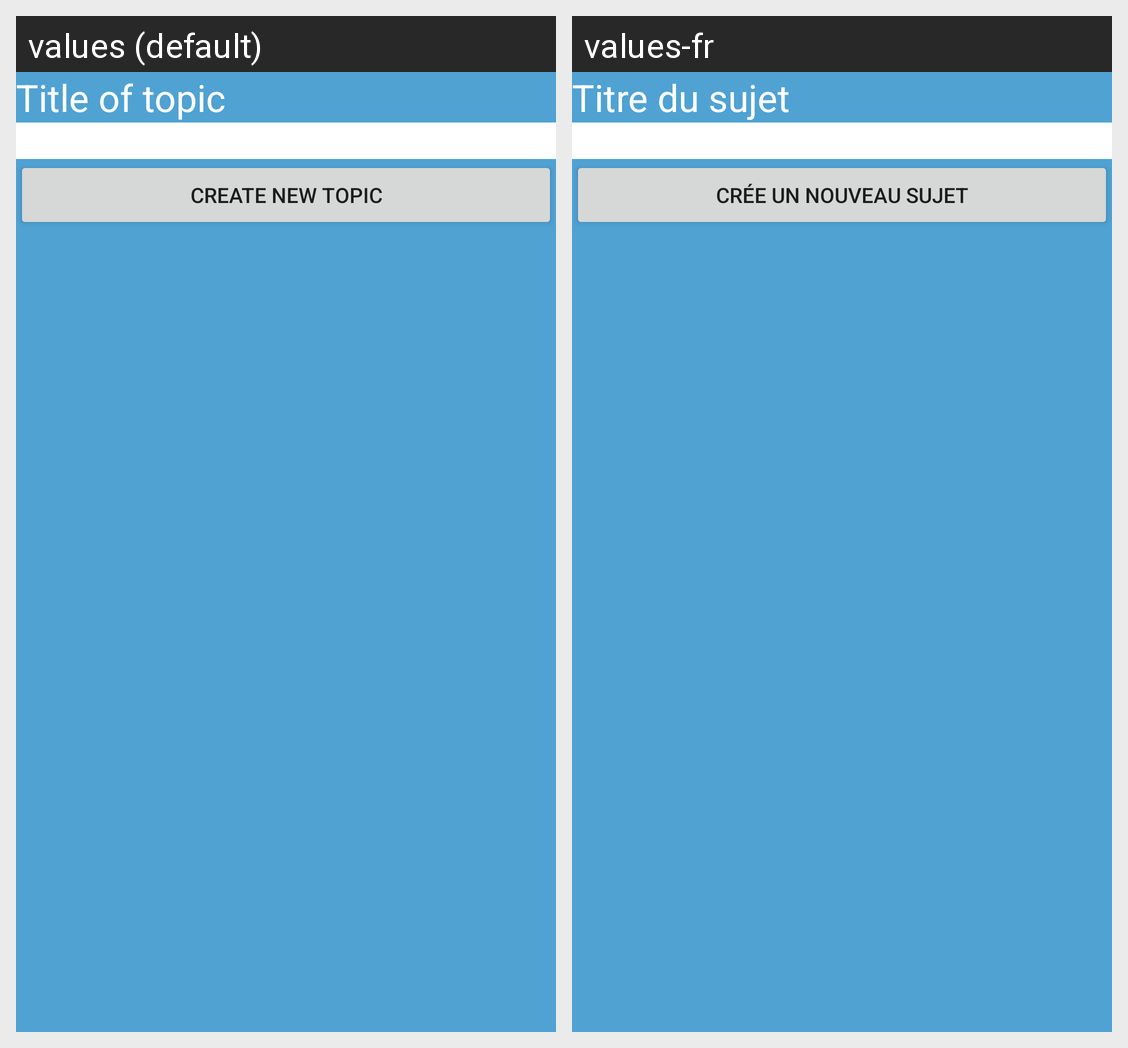

This grid shows one Android layout under two languages. Give, for every string resource on the screen, its name, the default text and each shown locale's text.
Android screen res/layout/activity_new_topic.xml rendered under 2 locales, left to right: values (default), values-fr. Device: Nexus 5 (rendered at 1080×1920; each locale shown at half size, 540×960, under a caption strip naming it); theme Theme.MyForum.
Strings drawn on this screen, with the default value and each locale's value (text and hints the layout hard-codes, and strings that could not be matched under every locale, appear in the picture but are not listed):

titleoftopic
  values: Title of topic
  values-fr: Titre du sujet

btnNewT
  values: Create new topic
  values-fr: Crée un nouveau sujet
